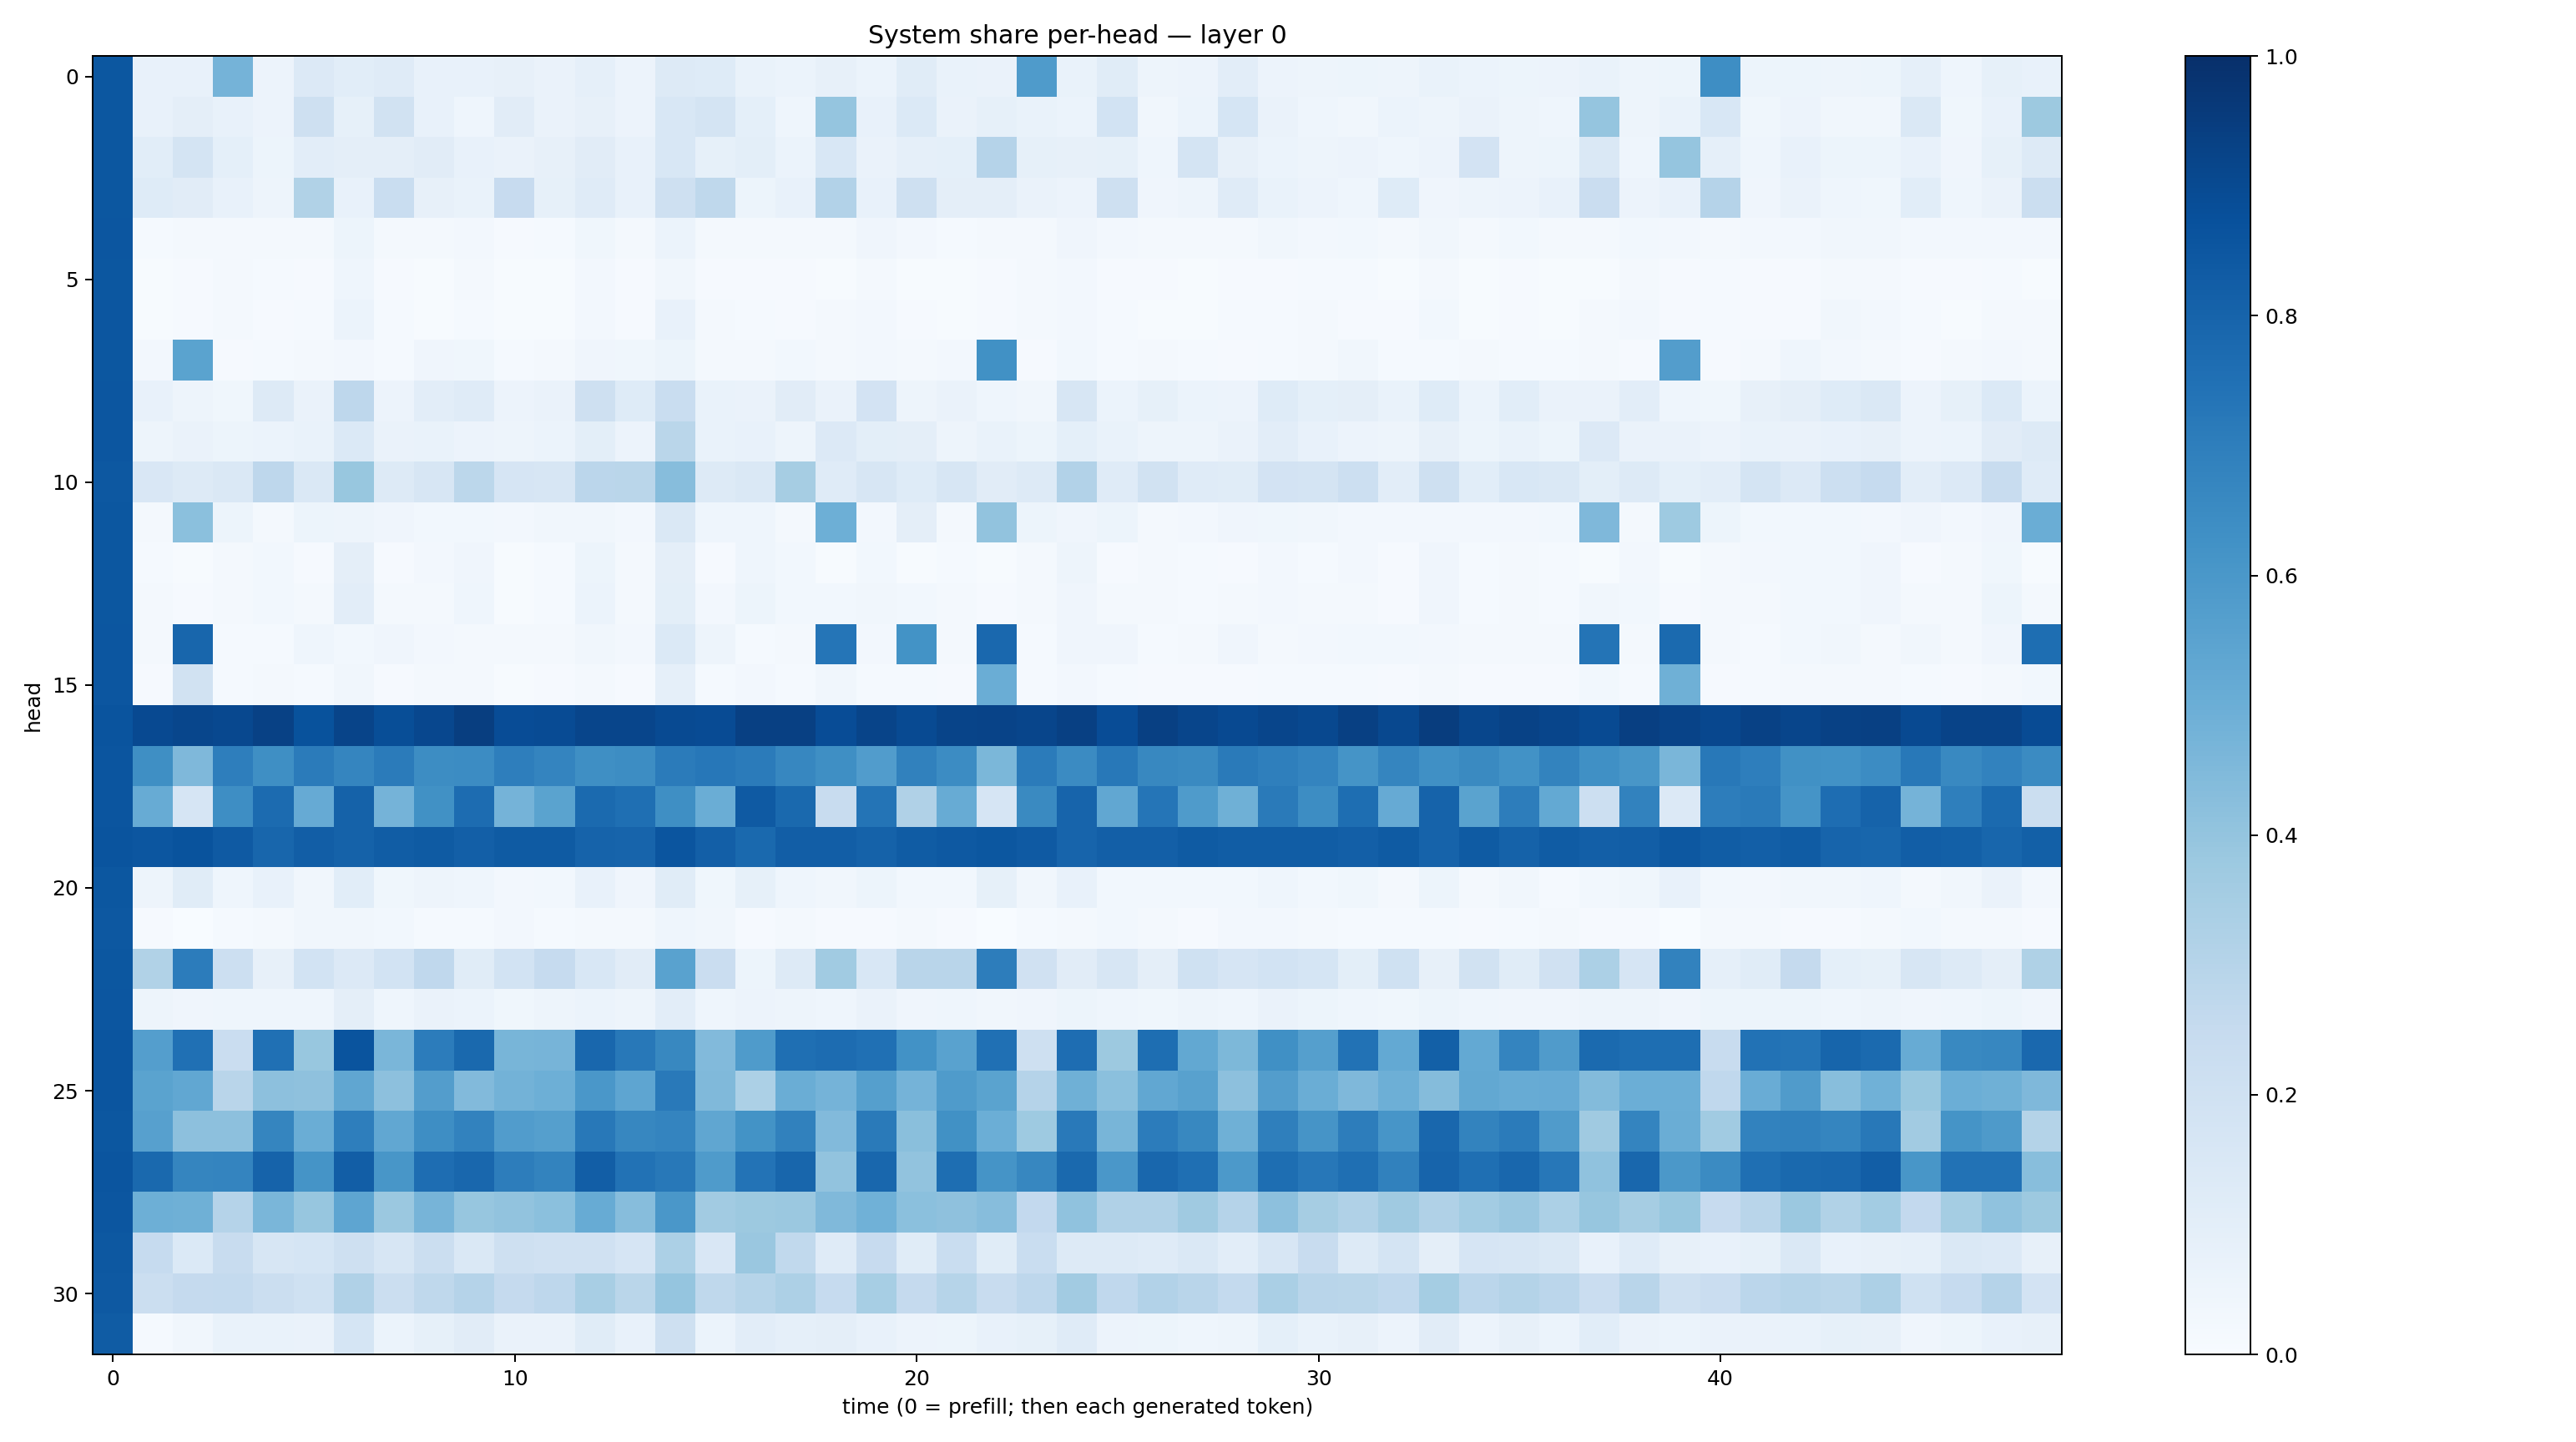

Source data for this figure (header and first rows):
0.85098207, 0.074814714, 0.07195013, 0.47544122, 0.057314437, 0.13367414, 0.10567959, 0.119272314, 0.070800066, 0.074504666, 0.0784589, 0.06600775, 0.08843591, 0.05570319, 0.12994327, 0.122508615, 0.067596965, 0.06221086, 0.0781892, 0.059081554, 0.113710046, 0.069617614, 0.06491608, 0.58554137
0.85, 0.07734, 0.09386, 0.07346, 0.05635, 0.2081, 0.08489, 0.1935, 0.07571, 0.04607, 0.1097, 0.06272, 0.07979, 0.05664, 0.156, 0.1722, 0.0924, 0.04482, 0.3976, 0.07211, 0.1406, 0.06573, 0.08515, 0.06913
0.8489, 0.1077, 0.1796, 0.09046, 0.05181, 0.1041, 0.09533, 0.09481, 0.1131, 0.07299, 0.06392, 0.0801, 0.1112, 0.07052, 0.1524, 0.08502, 0.1012, 0.06114, 0.1542, 0.06264, 0.08877, 0.09011, 0.301, 0.08269
0.8482, 0.1224, 0.1095, 0.07505, 0.04855, 0.3152, 0.07567, 0.2337, 0.0797, 0.06673, 0.2439, 0.08397, 0.1181, 0.07032, 0.2089, 0.2696, 0.05124, 0.0729, 0.3109, 0.07308, 0.2055, 0.09732, 0.0965, 0.06509
0.8521, 0.01367, 0.02246, 0.01735, 0.02126, 0.0216, 0.05423, 0.01936, 0.02178, 0.02426, 0.01132, 0.01382, 0.03813, 0.02102, 0.06087, 0.02205, 0.02069, 0.01987, 0.02339, 0.03932, 0.02623, 0.01451, 0.02188, 0.01663
0.8509, 0.006045, 0.009647, 0.01699, 0.01192, 0.01127, 0.04565, 0.009053, 0.007665, 0.01774, 0.00503, 0.006856, 0.02626, 0.01055, 0.03267, 0.01075, 0.01099, 0.01117, 0.007412, 0.01992, 0.004942, 0.005502, 0.008674, 0.01589
0.8533, 0.004769, 0.01021, 0.01815, 0.009947, 0.01547, 0.06075, 0.01274, 0.007242, 0.01523, 0.004703, 0.006489, 0.02428, 0.009289, 0.07076, 0.01567, 0.01345, 0.01017, 0.01696, 0.02487, 0.01073, 0.00473, 0.01031, 0.01824
0.8498, 0.02366, 0.5497, 0.009119, 0.01236, 0.01579, 0.02536, 0.01273, 0.04282, 0.0381, 0.01281, 0.01631, 0.04236, 0.03613, 0.05367, 0.02026, 0.01796, 0.0295, 0.02085, 0.02603, 0.01833, 0.02405, 0.6269, 0.009804
0.8519, 0.07223, 0.0486, 0.03577, 0.1303, 0.06343, 0.2743, 0.05841, 0.1023, 0.118, 0.0561, 0.0658, 0.2034, 0.1224, 0.233, 0.06725, 0.06596, 0.1126, 0.06512, 0.1823, 0.04931, 0.0644, 0.04537, 0.0337
0.8528, 0.04813, 0.06532, 0.05378, 0.0617, 0.06787, 0.1402, 0.06349, 0.06858, 0.05776, 0.04762, 0.06159, 0.0999, 0.05528, 0.2865, 0.06971, 0.07483, 0.0489, 0.1342, 0.09962, 0.09589, 0.04994, 0.0682, 0.05355
0.8458, 0.1485, 0.1256, 0.1428, 0.2738, 0.1418, 0.3879, 0.1325, 0.1607, 0.2795, 0.1641, 0.1604, 0.2823, 0.2883, 0.4309, 0.1299, 0.1467, 0.3484, 0.121, 0.1592, 0.1241, 0.1615, 0.1131, 0.1256
0.8507, 0.02324, 0.4199, 0.05313, 0.02307, 0.0539, 0.0475, 0.04266, 0.02795, 0.02906, 0.02613, 0.03323, 0.03349, 0.02369, 0.1476, 0.04608, 0.04476, 0.0211, 0.4944, 0.02346, 0.09388, 0.02249, 0.4034, 0.05195
0.8493, 0.01544, 0.006352, 0.01605, 0.02735, 0.01087, 0.09528, 0.01, 0.02367, 0.03987, 0.007746, 0.01361, 0.05468, 0.02049, 0.09452, 0.009979, 0.04655, 0.02983, 0.006386, 0.03018, 0.006482, 0.01555, 0.006297, 0.01663
0.8491, 0.01576, 0.009377, 0.01798, 0.02962, 0.01656, 0.1031, 0.0203, 0.02329, 0.0462, 0.007675, 0.01457, 0.05944, 0.02177, 0.09874, 0.02685, 0.052, 0.0284, 0.02895, 0.03427, 0.03031, 0.01582, 0.008937, 0.01826
0.8539, 0.02126, 0.7921, 0.01442, 0.01266, 0.04343, 0.03092, 0.04216, 0.02697, 0.01894, 0.0195, 0.02232, 0.03393, 0.02665, 0.1384, 0.04718, 0.0137, 0.01613, 0.7329, 0.02671, 0.6179, 0.02014, 0.7828, 0.01457
0.8516, 0.01114, 0.1948, 0.01367, 0.01778, 0.01307, 0.03171, 0.01151, 0.02145, 0.01624, 0.004392, 0.009459, 0.02022, 0.009775, 0.08646, 0.01552, 0.02354, 0.01182, 0.03135, 0.01421, 0.01412, 0.01068, 0.5011, 0.01327
0.8602, 0.9004, 0.9104, 0.9052, 0.9314, 0.8684, 0.9195, 0.8832, 0.9089, 0.9439, 0.8904, 0.8941, 0.9175, 0.9158, 0.8955, 0.8929, 0.9374, 0.9341, 0.8869, 0.9218, 0.8953, 0.9216, 0.9252, 0.9168
0.8587, 0.6358, 0.4518, 0.6991, 0.635, 0.7091, 0.6683, 0.7099, 0.6426, 0.6483, 0.699, 0.6741, 0.6337, 0.6442, 0.7108, 0.7243, 0.7108, 0.6672, 0.6333, 0.5759, 0.6871, 0.646, 0.4588, 0.7098
0.8578, 0.5087, 0.1663, 0.6388, 0.77, 0.5154, 0.8072, 0.4736, 0.6274, 0.7671, 0.4746, 0.5472, 0.7757, 0.7551, 0.6343, 0.5003, 0.8381, 0.7788, 0.2401, 0.7375, 0.3189, 0.5088, 0.1644, 0.6548
0.8596, 0.8541, 0.8657, 0.8377, 0.7895, 0.8228, 0.8051, 0.826, 0.8359, 0.8167, 0.8336, 0.8337, 0.801, 0.7997, 0.8588, 0.8193, 0.779, 0.8236, 0.8231, 0.8069, 0.8315, 0.8433, 0.8483, 0.8391
0.8498, 0.04695, 0.1144, 0.0458, 0.07646, 0.03275, 0.1085, 0.03557, 0.04801, 0.04327, 0.02636, 0.02877, 0.07189, 0.04225, 0.117, 0.0358, 0.0841, 0.04517, 0.03381, 0.05093, 0.0289, 0.03001, 0.08574, 0.03377
0.8471, 0.009275, 0.0009728, 0.01259, 0.01659, 0.03152, 0.03137, 0.02827, 0.01271, 0.0152, 0.02613, 0.01557, 0.02259, 0.02117, 0.04338, 0.03224, 0.01116, 0.01812, 0.008564, 0.01146, 0.016, 0.008678, 0.0009478, 0.01271
0.8511, 0.3155, 0.7052, 0.2151, 0.07976, 0.1844, 0.1344, 0.1873, 0.2667, 0.1147, 0.1837, 0.2466, 0.1558, 0.1116, 0.5515, 0.2294, 0.05253, 0.1277, 0.3634, 0.1533, 0.2897, 0.2912, 0.7011, 0.1961
0.8525, 0.04858, 0.0402, 0.04433, 0.04571, 0.04656, 0.09503, 0.04341, 0.06331, 0.06169, 0.03779, 0.04848, 0.06148, 0.04989, 0.1026, 0.04632, 0.05669, 0.04914, 0.04527, 0.06438, 0.03909, 0.04538, 0.0331, 0.04007
0.8576, 0.5682, 0.7511, 0.2271, 0.7533, 0.3902, 0.8614, 0.4617, 0.7061, 0.78, 0.4657, 0.4697, 0.7878, 0.721, 0.6631, 0.4415, 0.5825, 0.7551, 0.7669, 0.7533, 0.6224, 0.5516, 0.7512, 0.2075
0.8559, 0.5503, 0.5286, 0.2894, 0.4159, 0.4124, 0.5321, 0.4151, 0.5728, 0.4418, 0.4795, 0.4946, 0.5983, 0.5382, 0.7173, 0.4474, 0.3316, 0.5023, 0.4745, 0.5639, 0.4744, 0.5831, 0.5474, 0.3034
0.8477, 0.5599, 0.415, 0.4146, 0.6702, 0.5029, 0.6961, 0.5306, 0.6374, 0.6835, 0.5747, 0.5641, 0.7218, 0.6653, 0.6747, 0.5339, 0.6199, 0.6865, 0.4425, 0.7142, 0.4239, 0.6262, 0.4982, 0.3738
0.8584, 0.7794, 0.6707, 0.6742, 0.8028, 0.6149, 0.823, 0.6038, 0.765, 0.7853, 0.6996, 0.6775, 0.8208, 0.7431, 0.7217, 0.5847, 0.7388, 0.7927, 0.404, 0.7879, 0.4028, 0.7615, 0.6164, 0.6651
0.8555, 0.4957, 0.4917, 0.3035, 0.4642, 0.3945, 0.5388, 0.3819, 0.4701, 0.3916, 0.4052, 0.4204, 0.5117, 0.431, 0.5989, 0.3633, 0.376, 0.3808, 0.4461, 0.4863, 0.4205, 0.414, 0.4307, 0.2584
0.8454, 0.2476, 0.1405, 0.2358, 0.158, 0.169, 0.2069, 0.1581, 0.2209, 0.144, 0.2069, 0.1985, 0.1955, 0.1644, 0.329, 0.1488, 0.3854, 0.2625, 0.1195, 0.2446, 0.1151, 0.2319, 0.1159, 0.2328
0.842, 0.226, 0.2534, 0.2549, 0.2218, 0.2029, 0.3186, 0.2247, 0.2713, 0.3038, 0.253, 0.2761, 0.3399, 0.2861, 0.3958, 0.2724, 0.2981, 0.3278, 0.2483, 0.3459, 0.2503, 0.2992, 0.2386, 0.2736
0.8303, 0.01536, 0.03477, 0.0672, 0.07005, 0.06386, 0.1689, 0.06105, 0.08305, 0.1098, 0.06606, 0.06589, 0.1158, 0.07056, 0.2076, 0.06012, 0.1034, 0.0868, 0.09384, 0.07655, 0.05561, 0.05426, 0.07084, 0.0859
